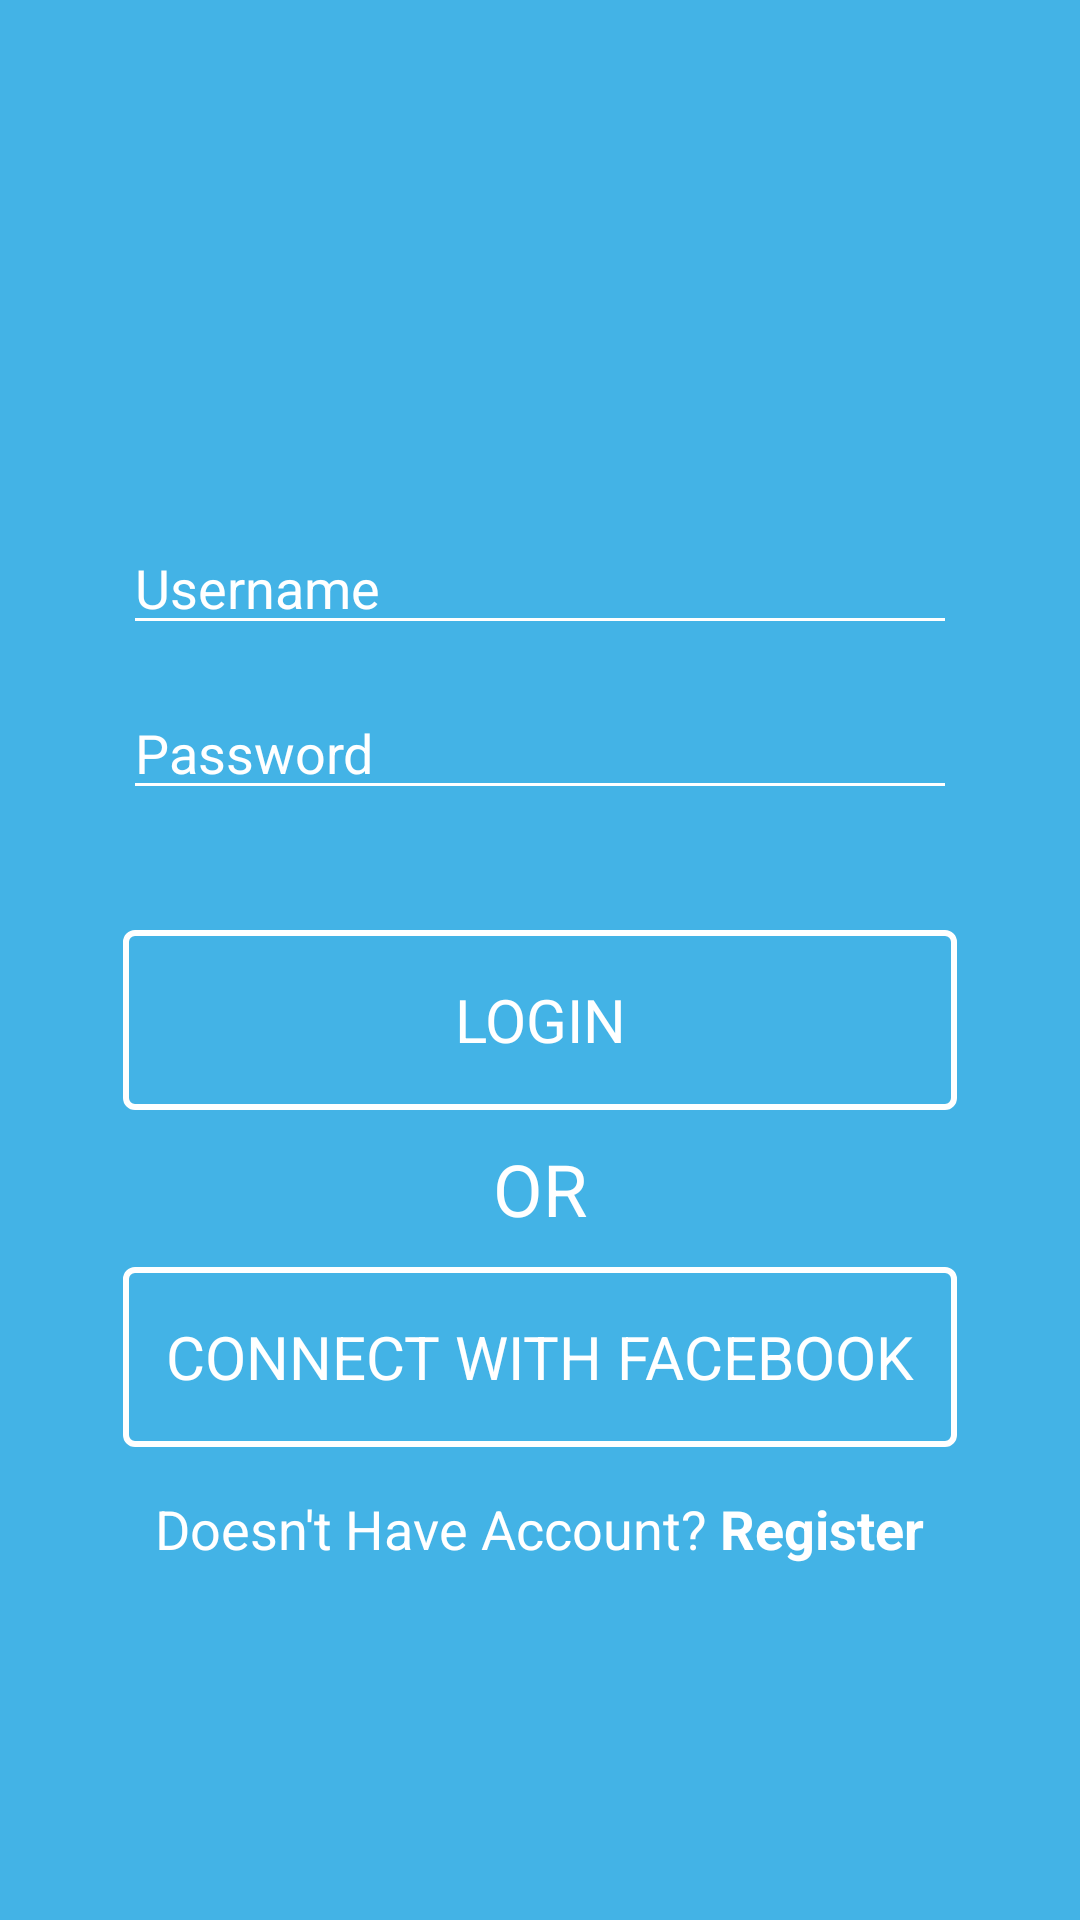

Android layout source for this screen:
<!-- AndroidManifest.xml: application theme Theme.10119229Latihan2 -->
<!-- res/layout/activity_main.xml -->
<?xml version="1.0" encoding="utf-8"?>
<RelativeLayout xmlns:android="http://schemas.android.com/apk/res/android"
    xmlns:app="http://schemas.android.com/apk/res-auto"
    xmlns:tools="http://schemas.android.com/tools"
    android:layout_width="match_parent"
    android:layout_height="match_parent"
    tools:context=".MainActivity"
    android:background="@color/lightBlue"
    android:padding="5dp">

    <ImageView
        android:id="@+id/icon"
        android:layout_width="wrap_content"
        android:layout_height="wrap_content"
        android:src="@drawable/ic_welcome_logo"
        android:layout_centerHorizontal="true"
        android:layout_marginTop="140dp">

    </ImageView>

    <EditText
        android:id="@+id/editTextUsername"
        android:layout_width="match_parent"
        android:layout_height="40dp"
        android:layout_below="@+id/icon"
        android:layout_marginStart="36dp"
        android:layout_marginTop="30dp"
        android:layout_marginEnd="36dp"
        android:backgroundTint="@color/white"
        android:hint="@string/username"
        android:textColorHint="@color/white">

    </EditText>

    <EditText
        android:id="@+id/editTextPassword"
        android:layout_width="match_parent"
        android:layout_height="40dp"
        android:hint="@string/password"
        android:layout_below="@+id/editTextUsername"
        android:layout_marginTop="15dp"
        android:layout_marginStart="36dp"
        android:layout_marginEnd="36dp"
        android:backgroundTint="@color/white"
        android:textColorHint="@color/white">

    </EditText>


    <TextView
        android:id="@+id/loginButton"
        android:layout_width="match_parent"
        android:layout_height="60dp"
        android:layout_below="@id/editTextPassword"
        android:layout_marginTop="40dp"
        android:layout_marginStart="36dp"
        android:layout_marginEnd="36dp"
        android:background="@drawable/button_login_custom"
        android:text="LOGIN"
        android:gravity="center"
        android:textSize="20sp"
        android:textColor="@color/white">

    </TextView>

    <TextView
        android:id="@+id/or"
        android:layout_width="wrap_content"
        android:layout_height="wrap_content"
        android:text="OR"
        android:layout_below="@id/loginButton"
        android:layout_centerHorizontal="true"
        android:layout_marginTop="10dp"
        android:textSize="24dp"
        android:textColor="@color/white">

    </TextView>

    <TextView
        android:id="@+id/connectFBButton"
        android:layout_width="match_parent"
        android:layout_height="60dp"
        android:layout_below="@id/or"
        android:layout_centerInParent="true"
        android:layout_marginStart="36dp"
        android:layout_marginTop="10dp"
        android:layout_marginEnd="36dp"
        android:background="@drawable/button_login_custom"
        android:text="CONNECT WITH FACEBOOK"
        android:textColor="@color/white"
        android:textSize="20sp"
        android:gravity="center">

    </TextView>

    <TextView
        android:id="@+id/register"
        android:layout_width="wrap_content"
        android:layout_height="wrap_content"
        android:layout_below="@id/connectFBButton"
        android:text="@string/register"
        android:textSize="18dp"
        android:layout_centerHorizontal="true"
        android:textColor="@color/white"
        android:layout_marginTop="15dp">

    </TextView>


</RelativeLayout>
<!-- resources referenced by this layout -->
<resources>
  <color name="lightBlue">#43b3e6</color>
  <color name="white">#FFFFFFFF</color>
  <!-- drawable button_login_custom (drawable) -->
  <?xml version="1.0" encoding="utf-8"?>
  <shape xmlns:android="http://schemas.android.com/apk/res/android">
      <solid android:color="@color/lightBlue"></solid>
      <stroke android:color="@color/white" android:width="2dp"></stroke>
      <corners android:radius="3dp"></corners>
  
  </shape>
  <string name="password">Password</string>
  <string name="register">Doesn\'t Have Account? <b>Register</b></string>
  <string name="username">Username</string>
  <style name="Theme.10119229Latihan2" parent="Theme.MaterialComponents.DayNight.NoActionBar">
          
          <item name="colorPrimary">@color/purple_200</item>
          <item name="colorPrimaryVariant">@color/purple_700</item>
          <item name="colorOnPrimary">@color/white</item>
          
          <item name="colorSecondary">@color/teal_200</item>
          <item name="colorSecondaryVariant">@color/teal_700</item>
          <item name="colorOnSecondary">@color/black</item>
          
          <item name="android:statusBarColor" tools:targetApi="l">?attr/colorPrimaryVariant</item>
          
      </style>
  <color name="purple_200">#FFBB86FC</color>
  <color name="purple_700">#FF3700B3</color>
  <color name="teal_200">#FF03DAC5</color>
  <color name="teal_700">#FF018786</color>
  <color name="black">#FF000000</color>
</resources>
